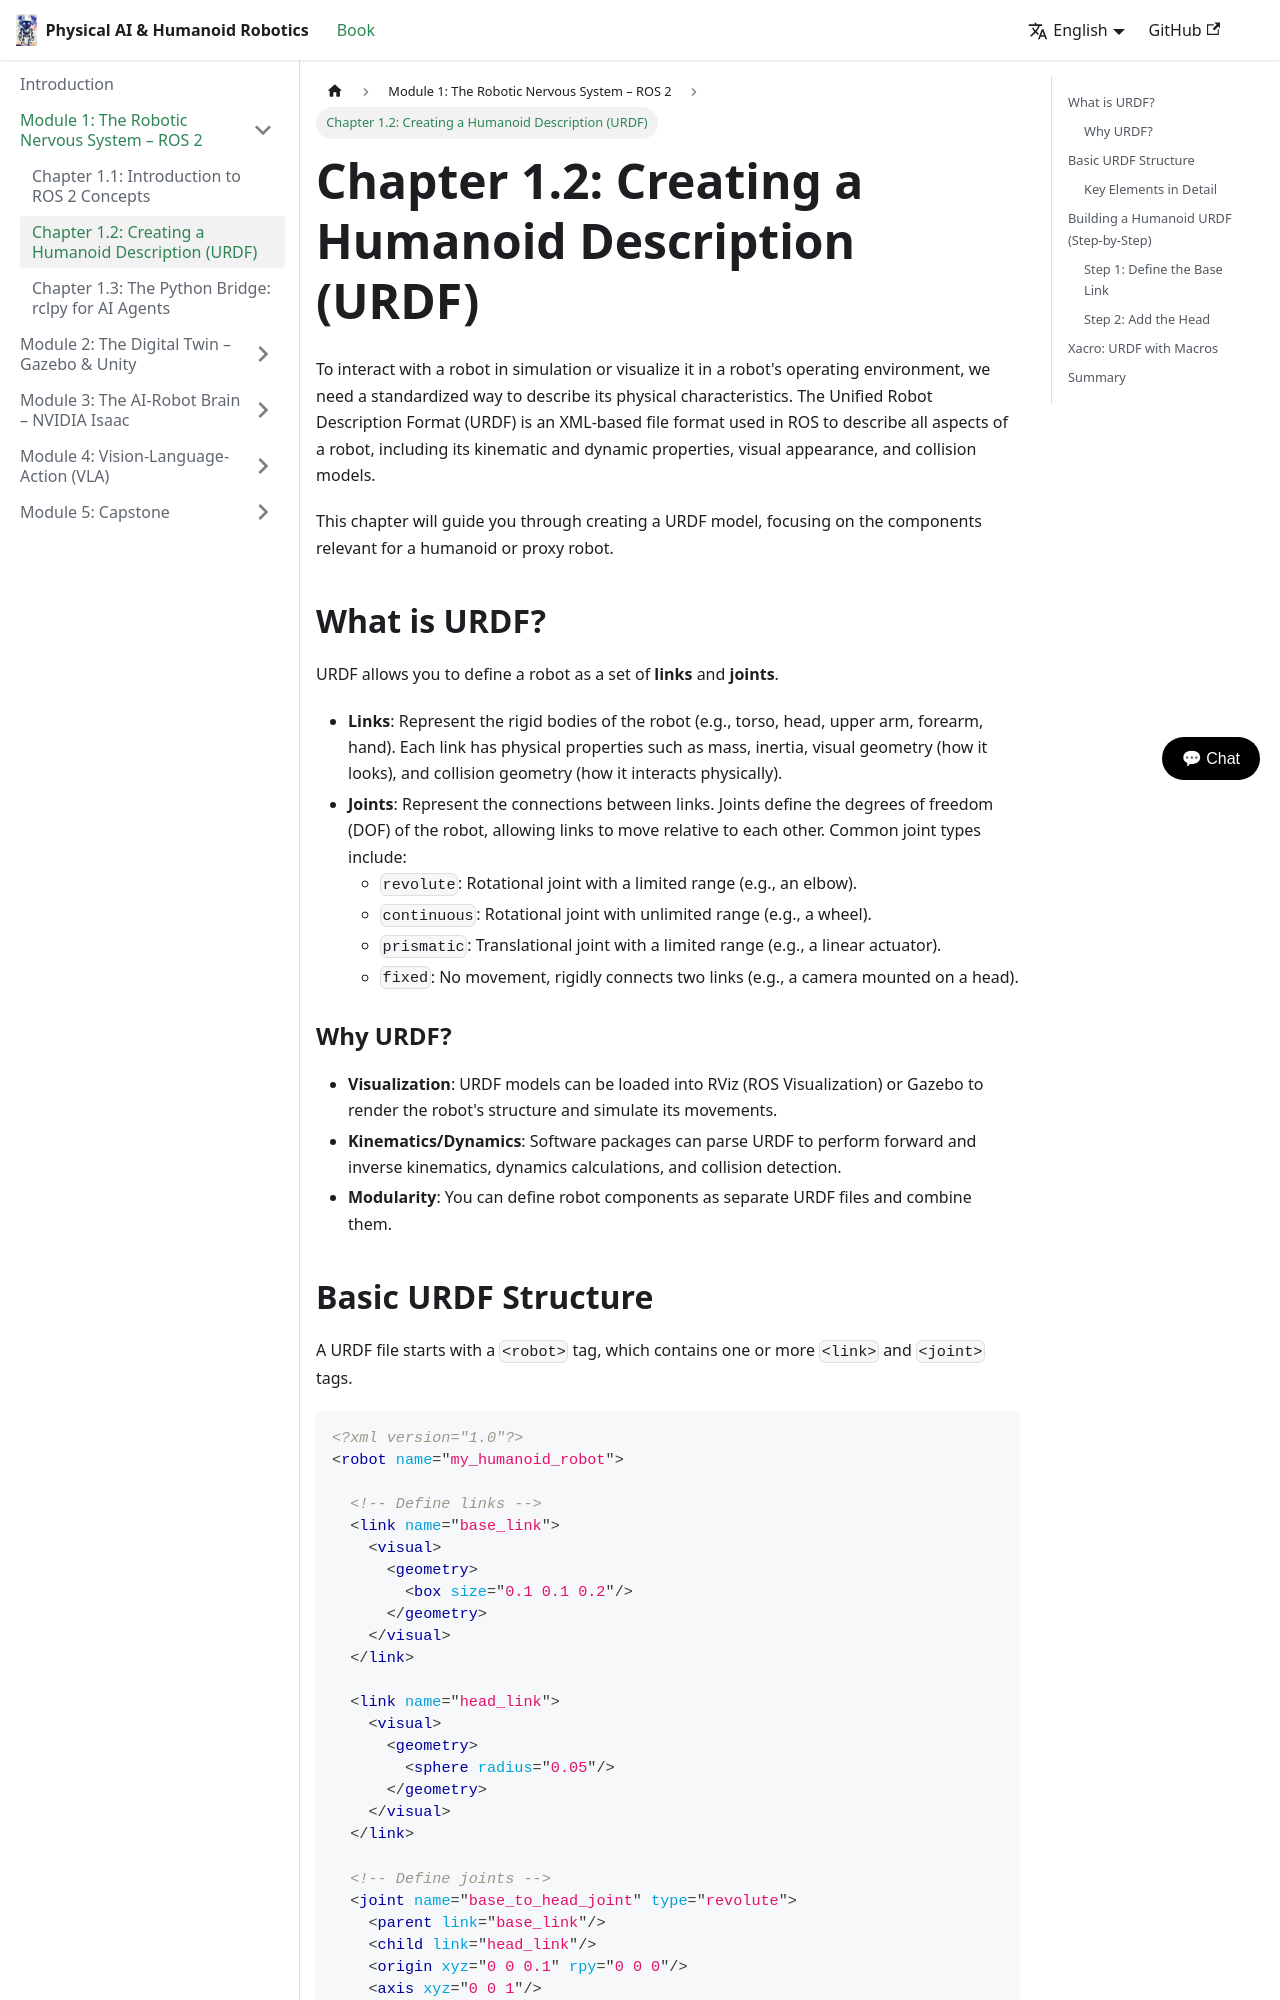

repository: Zaibunis/Physical-AI-Humanoid-Robotics-Textbook · page: docs/ros-2/urdf/index.html · generator: docusaurus

---
sidebar_position: 2
---

# Chapter 1.2: Creating a Humanoid Description (URDF)

To interact with a robot in simulation or visualize it in a robot's operating environment, we need a standardized way to describe its physical characteristics. The Unified Robot Description Format (URDF) is an XML-based file format used in ROS to describe all aspects of a robot, including its kinematic and dynamic properties, visual appearance, and collision models.

This chapter will guide you through creating a URDF model, focusing on the components relevant for a humanoid or proxy robot.

## What is URDF?

URDF allows you to define a robot as a set of **links** and **joints**.

-   **Links**: Represent the rigid bodies of the robot (e.g., torso, head, upper arm, forearm, hand). Each link has physical properties such as mass, inertia, visual geometry (how it looks), and collision geometry (how it interacts physically).
-   **Joints**: Represent the connections between links. Joints define the degrees of freedom (DOF) of the robot, allowing links to move relative to each other. Common joint types include:
    -   `revolute`: Rotational joint with a limited range (e.g., an elbow).
    -   `continuous`: Rotational joint with unlimited range (e.g., a wheel).
    -   `prismatic`: Translational joint with a limited range (e.g., a linear actuator).
    -   `fixed`: No movement, rigidly connects two links (e.g., a camera mounted on a head).

### Why URDF?

-   **Visualization**: URDF models can be loaded into RViz (ROS Visualization) or Gazebo to render the robot's structure and simulate its movements.
-   **Kinematics/Dynamics**: Software packages can parse URDF to perform forward and inverse kinematics, dynamics calculations, and collision detection.
-   **Modularity**: You can define robot components as separate URDF files and combine them.
